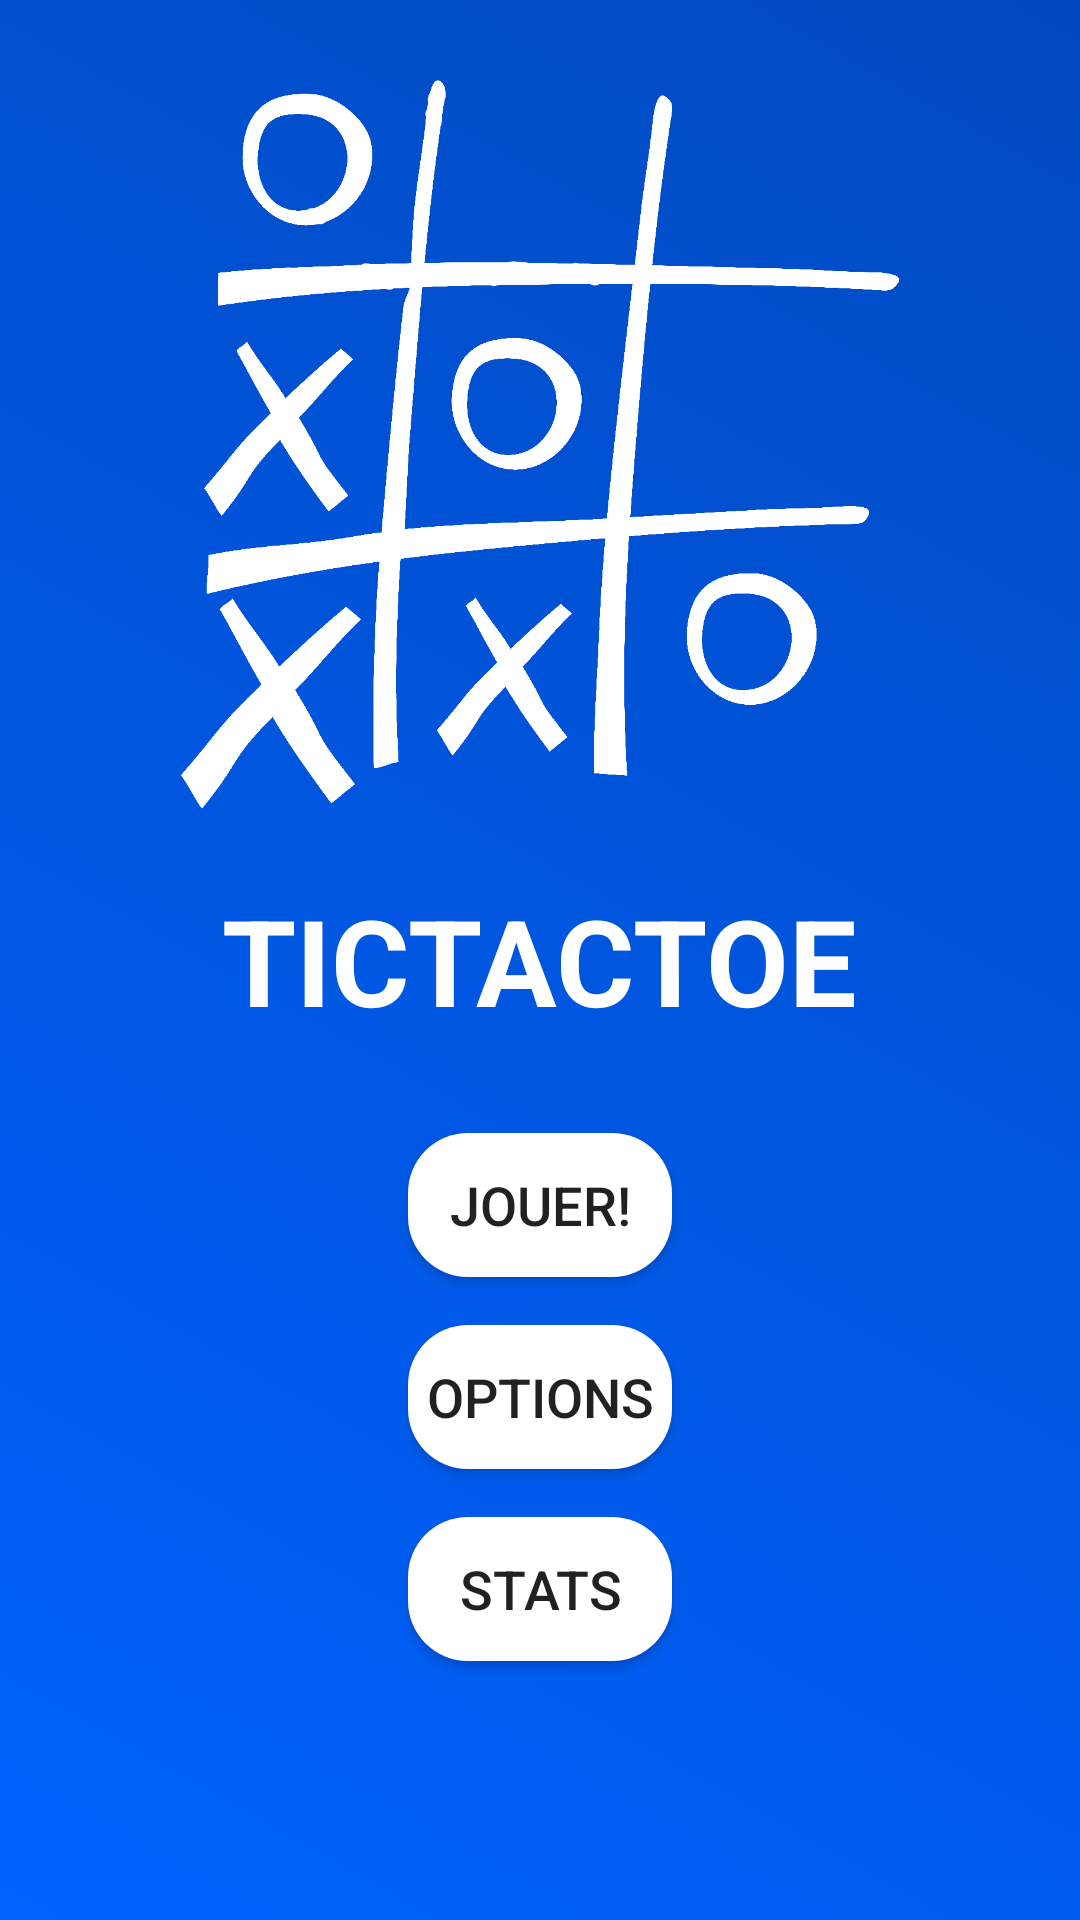

Here is an Android app screen rendered from its layout file. Give the layout XML and the strings, colors and styles it references.
<!-- AndroidManifest.xml: application theme AppTheme -->
<!-- res/layout/activity_main.xml -->
<?xml version="1.0" encoding="utf-8"?>
<RelativeLayout xmlns:android="http://schemas.android.com/apk/res/android"
    android:id="@+id/layoutback"
    xmlns:app="http://schemas.android.com/apk/res-auto"
    xmlns:tools="http://schemas.android.com/tools"
    android:layout_width="match_parent"
    android:layout_height="match_parent"
    tools:context="com.example.adrian.game.MainActivity"
    android:background="@drawable/back_blue">


    <TextView
        android:id="@+id/titre"
        android:layout_width="wrap_content"
        android:layout_height="wrap_content"
        android:layout_centerHorizontal="true"
        android:layout_centerVertical="true"
        android:text="@string/titre"
        android:textColor="#ffffff"
        android:textSize="40sp"
        android:textStyle="bold" />

    <Button
        android:id="@+id/jouer"
        android:layout_width="wrap_content"
        android:layout_height="wrap_content"
        android:layout_below="@+id/titre"
        android:layout_centerHorizontal="true"
        android:layout_marginTop="31dp"
        android:background="@drawable/round_button"
        android:text="@string/Jouer"
        android:textSize="18sp" />

    <Button
        android:id="@+id/options"
        android:layout_width="wrap_content"
        android:layout_height="wrap_content"
        android:layout_alignStart="@+id/jouer"
        android:layout_below="@+id/jouer"
        android:layout_marginTop="16dp"
        android:background="@drawable/round_button"
        android:text="@string/options"
        android:textSize="18sp" />

    <Button
        android:id="@+id/stats"
        android:layout_width="wrap_content"
        android:layout_height="wrap_content"
        android:layout_alignStart="@+id/options"
        android:layout_below="@+id/options"
        android:layout_marginTop="16dp"
        android:background="@drawable/round_button"
        android:text="@string/stats"
        android:textSize="18sp" />

    <ImageView
        android:id="@+id/imageView"
        android:layout_width="match_parent"
        android:layout_height="match_parent"
        android:layout_above="@+id/titre"
        android:layout_centerHorizontal="true"
        android:layout_marginBottom="17dp"
        android:layout_marginTop="20dp"
        app:srcCompat="@drawable/tictactoe" />


</RelativeLayout>
<!-- resources referenced by this layout -->
<resources>
  <!-- drawable back_blue (drawable) -->
  <?xml version="1.0" encoding="utf-8"?>
  <selector xmlns:android="http://schemas.android.com/apk/res/android">
      <item>
          <shape>
              <gradient
                  android:startColor="#0062ff"
                  android:endColor="#004abf"
                  android:angle="45"/>
          </shape>
      </item>
  </selector>
  <!-- drawable round_button (drawable) -->
  <?xml version="1.0" encoding="utf-8"?>
  <selector xmlns:android="http://schemas.android.com/apk/res/android">
      <item>
          <shape android:shape="rectangle">
              <solid android:color="#ffffff"/>
              
              
              <corners android:radius="20dp" />
          </shape>
      </item>
  </selector>
  <!-- drawable tictactoe: png bitmap (drawable, 46719 bytes) -->
  <string name="Jouer">Jouer!</string>
  <string name="options">Options</string>
  <string name="stats">Stats</string>
  <string name="titre">TICTACTOE</string>
  <style name="AppTheme" parent="Theme.AppCompat.Light.DarkActionBar">
          
          <item name="colorPrimary">@color/colorPrimary</item>
          <item name="colorPrimaryDark">@color/colorPrimaryDark</item>
          <item name="colorAccent">@color/colorAccent</item>
          <item name="windowNoTitle">true</item>
      </style>
  <!-- not gathered from this repository: default colours our renderer supplied (Android Studio template values) -->
  <color name="colorPrimary">#FF6200EE</color>
  <color name="colorPrimaryDark">#FF3700B3</color>
  <color name="colorAccent">#FF03DAC5</color>
</resources>
